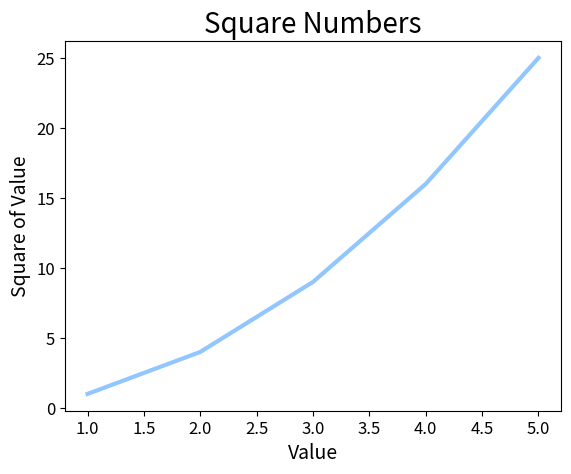

Reproduce this figure in Python.
import matplotlib.pyplot as plt

input_values = [1, 2, 3, 4, 5]
squares = [1, 4, 9, 16, 25]
plt.style.use('seaborn-v0_8-pastel')
fig, ax = plt.subplots()
ax.plot(input_values, squares, linewidth=3)

# Назначение заголовка диаграммы и меток осей
ax.set_title('Square Numbers', fontsize=20)
ax.set_xlabel('Value', fontsize=14)
ax.set_ylabel('Square of Value', fontsize=14)

# Назначение размера шрифта делений на осях
ax.tick_params(axis='both', labelsize=12)

plt.show()
